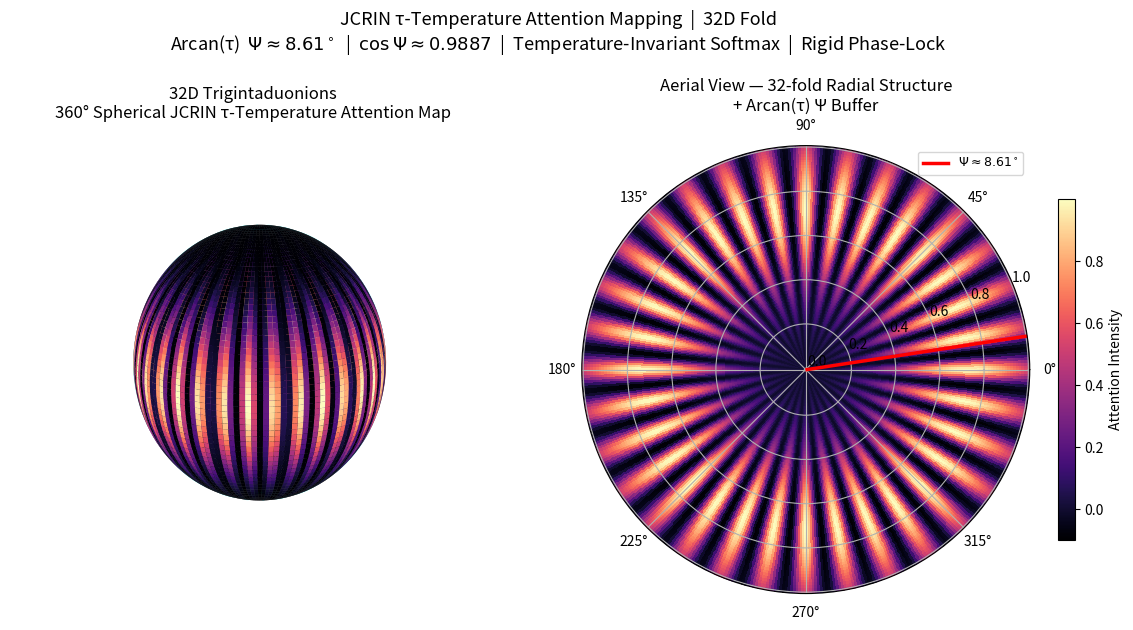

Reproduce this figure in Python. (Note: this script raises an exception after producing the figure.)
import numpy as np
import matplotlib.pyplot as plt
from mpl_toolkits.mplot3d import Axes3D

fig = plt.figure(figsize=(12, 6))

# --- Left: Full 360° Spherical Heatmap ---
ax1 = fig.add_subplot(121, projection='3d')

u = np.linspace(0, 2 * np.pi, 140)
v = np.linspace(0, np.pi, 70)
x = np.outer(np.cos(u), np.sin(v))
y = np.outer(np.sin(u), np.sin(v))
z = np.outer(np.ones(np.size(u)), np.cos(v))

phi = np.arctan2(y, x)
# 32-fold modulation + equatorial concentration
intensity = np.exp(-((v - np.pi/2)**2) / 0.32) * (0.5 + 0.5 * np.cos(32 * phi))
intensity = np.clip(intensity, 0, 1)

ax1.plot_surface(x, y, z, facecolors=plt.cm.magma(intensity),
                 rstride=1, cstride=1, antialiased=True, shade=False, linewidth=0)

# Sample meridians (every 2nd for clarity)
for k in range(0, 32, 2):
    theta = 2 * np.pi * k / 32
    ax1.plot(np.sin(v)*np.cos(theta), np.sin(v)*np.sin(theta), np.cos(v),
             color='cyan', alpha=0.35, linewidth=0.6)

ax1.set_title("32D Trigintaduonions\n360° Spherical JCRIN τ-Temperature Attention Map", fontsize=12)
ax1.set_axis_off()
ax1.view_init(elev=18, azim=40)
ax1.set_box_aspect([1,1,1])

# --- Right: Aerial (Top-Down) View ---
ax2 = fig.add_subplot(122, projection='polar')

theta = np.linspace(0, 2*np.pi, 512)
r = np.linspace(0, 1, 80)
Theta, R = np.meshgrid(theta, r)

intensity_2d = np.exp(-((R - 0.72)**2)/0.12) * (0.45 + 0.55 * np.cos(32 * Theta))
pcm = ax2.pcolormesh(Theta, R, intensity_2d, cmap='magma', shading='auto')

# Mark Ψ buffer
psi = 0.150338
ax2.plot([0, psi], [0, 1.0], color='red', linewidth=2.5, label=r'$\Psi \approx 8.61^\circ$')
ax2.legend(loc='upper right', fontsize=9)

ax2.set_title("Aerial View — 32-fold Radial Structure\n+ Arcan(τ) Ψ Buffer", fontsize=12)
plt.colorbar(pcm, ax=ax2, shrink=0.7, label='Attention Intensity')

plt.suptitle("JCRIN τ-Temperature Attention Mapping  |  32D Fold\n"
             r"Arcan(τ)  $\Psi \approx 8.61^\circ$  |  $\cos\Psi \approx 0.9887$  |  Temperature-Invariant Softmax  |  Rigid Phase-Lock",
             fontsize=13, y=1.03)

plt.tight_layout()
plt.savefig('/home/workdir/32d_jcrin_tau_attention_map.png', dpi=160, bbox_inches='tight', facecolor='white')
print("Saved: /home/workdir/32d_jcrin_tau_attention_map.png")
